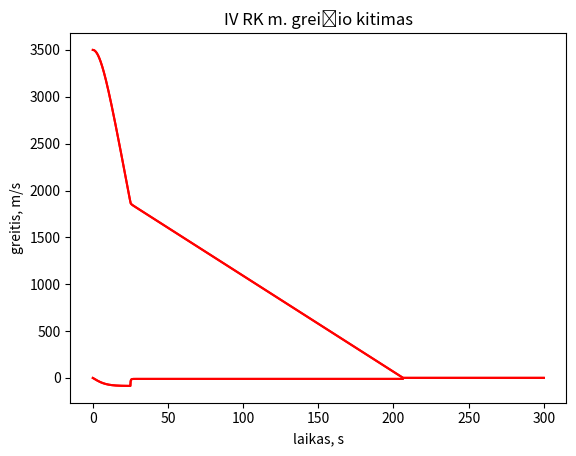

The script that saved this image:
#!/usr/bin/python

import numpy as np
import matplotlib.pyplot as plt
import scipy as sp

def draw(x, y, xlabel="x", ylabel="y", title="sample text", color="r", style=""):
    plt.plot(x, y, color + style)
    plt.title(title)
    plt.xlabel(xlabel)
    plt.ylabel(ylabel)
    plt.show()

def func(velocity, t, dt):
   
    if t <= 25:
        dv = (-9.8 + 0.1 * velocity ** 2 / (60 + 15)) * dt
    else:
        dv =  (-9.8 + 7 * velocity ** 2 / (60 + 15)) * dt
    return dv

def eulers(height, velocity, max_time, dt, plot_results=True):
    time_intervals = int(max_time / dt)
    times = np.linspace(0, max_time, time_intervals)
    # dt = times[1]
    results = np.zeros(shape=[2, int(time_intervals)], dtype=np.float64)

    results[0, 0] = height
    results[1, 0] = velocity

    parachute = False

    for i in range(1, len(times)):
        dv = func(results[1, i - 1],times[i], dt)

        results[0, i] = results[0, i - 1] + results[1, i - 1] * dt
        results[1, i] = results[1, i - 1] + dv
        if not parachute and times[i] > 25:
            parachute = True
            print("Parašiutas išskleistas {0} m aukštyje".format(results[0,i]))
        if results[0, i] <= 0:
            print("Pasiekė žeme t = {0:.02f} s, v = {1:.02f} m/s".format(times[i], results[1,i]))
            break
    
    if plot_results:
        draw(times, results[0,:],"laikas, s", "aukštis, m", "Eulerio m. aukščio kitimas", "r")
        draw(times, results[1,:],"laikas, s", "greitis, m/s", "Eulerio m. greičio kitimas", "r")
    return [results,times]


def ivrk(height, velocity, max_time, dt, plot_results=True):
    time_intervals = int(max_time / dt)
    times = np.linspace(0, max_time, time_intervals)

    results = np.zeros(shape=[2, time_intervals], dtype=np.float64)
    
    results[:, 0] = [height, velocity]
    parachute = False
    for i in range(1, len(times)):
        dv1 = func(results[1, i - 1], times[i] - dt / 2, dt / 2)
      
        v1 = results[1, i - 1] + dv1
        
        dv2 = func(v1, times[i] - dt / 2, dt / 2)
        v2 = v1 + dv2

        dv3 = func(v2, times[i] - dt / 2, dt)
        v3 = v2 + dv3
        results[0, i] = results[0, i - 1] + results[1, i - 1] * dt
        results[1, i] = results[1, i - 1] + (dt / 6) * \
            (       func(results[1, i - 1],times[i], 1) + \
                2 * func(v1, times[i] - dt / 2, 1) + \
                2 * func(v2, times[i] - dt / 2, 1) + \
                    func(v3, times[i] - dt, 1))
        
        if not parachute and times[i] > 25:
            parachute = True
            print("Parašiutas išskleistas {0:.02f} m aukštyje".format(results[0,i]))
        if results[0, i] <= 0:
            print("Pasiekė žeme t = {0:.02f} s, v = {1:.02f} m/s".format(times[i], results[1,i]))
            break
    if plot_results:
        draw(times, results[0,:],"laikas, s", "aukštis, m", "IV RK m. aukščio kitimas", "r")
        draw(times, results[1,:],"laikas, s", "greitis, m/s", "IV RK m. greičio kitimas", "r")
    return [results, times]
  
def stability(function, height, velocity, max_time, dt):
    cur_dt = dt
    while True:
        res = function(height, velocity, max_time, cur_dt, plot_results=False)
        if res[0][1,-1] > 1e9:
            print("Gautas perpildymas, didžiausias žingsnis: {0:.02f}".format(cur_dt))
            break
        cur_dt += 0.01
        plt.plot(res[1], res[0][1])
        plt.draw()
    plt.show()


if __name__ == "__main__":
    #pradiniai duomenys
    height = 3500.0
    velocity = 0.0
    max_time = 300 #240 s
    dt = 0.01
    a = eulers(height, velocity, max_time, dt, plot_results=True)
    b = ivrk(height, velocity, max_time, dt, plot_results=True)
    # stability(eulers, height, velocity, max_time, dt)
    # stability(ivrk, height, velocity, max_time, dt)

  
    # for intervals in [10_000, 8_000, 6_000, 4_000, 3_000, 1500]:     
    #     a = eulers(height, velocity, max_time, intervals )
    #     b = ivrk(height, velocity, max_time, intervals)
   
    #     plt.plot(a[1], a[0][0], 'r')
    #     plt.plot(b[1], b[0][0], 'b--')
    #     plt.legend(["Euler", "IV RK"])
    #     plt.title("Aukščio grafikas, kai žingsnis= {0:0.02f} ".format(max_time / intervals))
    #     plt.show()

    
    #     plt.plot(a[1], a[0][1], 'r')
    #     plt.plot(b[1], b[0][1], 'b--')
    #     plt.title("Greičio grafikas, kai žingsnis= {0:0.02f} ".format(max_time / intervals))
    #     plt.legend(["Euler", "IV RK"])
        # plt.show())

 


    
    
